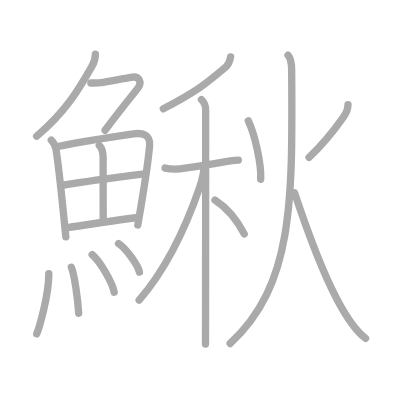
t = 0.00 s
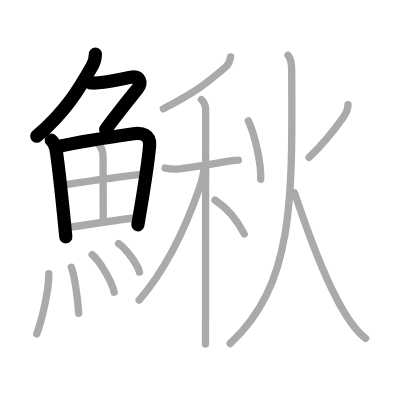
t = 4.00 s
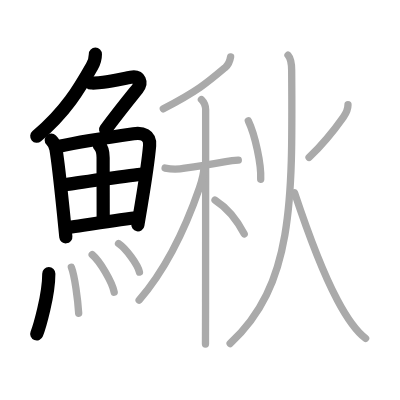
t = 8.00 s
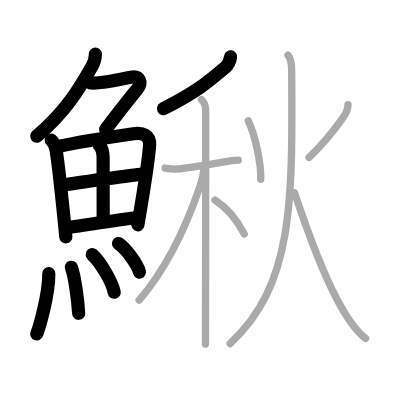
t = 12.00 s
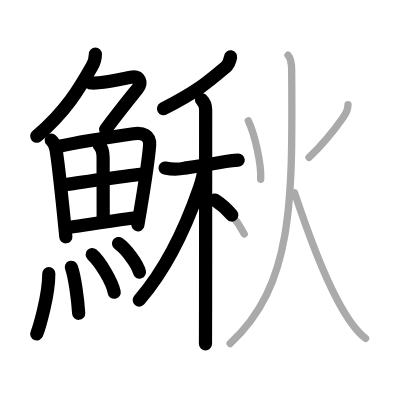
t = 15.50 s
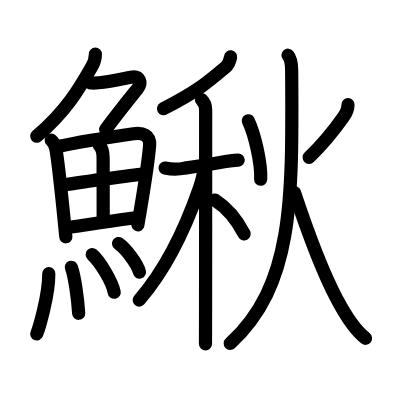
t = 20.00 s

The animated SVG that drew these frames (rendered in a browser with its animation timeline set to each time). Animation: 20 SMIL elements (animate=20); one cycle of 20.00 s.

<?xml version="1.0" standalone="no"?>
<!DOCTYPE svg PUBLIC "-//W3C//DTD SVG 1.1//EN"   "http://www.w3.org/Graphics/SVG/1.1/DTD/svg11.dtd">
<svg width="400px" height="400px"  version="1.1" xmlns="http://www.w3.org/2000/svg">
  <defs>
    <marker id="Triangle" viewBox="0 0 10 10" refX="0" refY="5" markerUnits="strokeWidth" markerWidth="3" style="stroke-opacity:0%;fill:#aaaaaa;" markerHeight="2" orient="auto">
      <path d="M 0 0 L 10 5 L 0 10 z" />
    </marker>
    
    <marker id="Arrow" viewBox="0 0 10 10" refX="5" refY="5" markerUnits="strokeWidth" markerWidth="1.8" style="stroke-opacity:0%;fill:#770000;" markerHeight="2" orient="auto">
      <path d="M 0 4 L 6 4 L 4 1 L 10 5 L 4 9 L 6 6 L 0 6 z" />
        <circle cx="5" cy="5" r="5" />
      </marker>
    
    <marker id="TriangleRed" viewBox="0 0 10 10" refX="0" refY="5" markerUnits="strokeWidth" markerWidth="3" style="stroke-opacity:0%;fill:#CC0000;" markerHeight="2" orient="auto">
      <path d="M 0 0 L 10 5 L 0 10 z" />
    </marker>
    
    <marker id="ArrowRed" viewBox="0 0 10 10" refX="5" refY="5" markerUnits="strokeWidth" markerWidth="1.8" style="stroke-opacity:0%;fill:#CC0000;" markerHeight="2" orient="auto">
      <path d="M 0 4 L 6 4 L 4 1 L 10 5 L 4 9 L 6 6 L 0 6 z" />
        <circle cx="5" cy="5" r="5" />
      </marker>
    
  </defs>
  
  <path style="fill:#ffffff; fill-opacity:100%; fill-rule:evenodd; stroke-width:0;" d="M 0 0 L 400px 0 L 400px 400px L 0 400px L 0 0" />

  <g transform="scale(3.6697247706422 3.6697247706422)">
<path style="fill:none; fill-opacity:0%; fill-rule:evenodd; stroke:#aaaaaa; stroke-opacity:100%; stroke-width: 1.5pt; stroke-linejoin:round; stroke-linecap:round;" d="M25.99 14.75c0 1.25-0.36 2.3-0.91 3.28C21.62 24.12 18 30.38 9.99 37.12"></path>
<path style="fill:none; fill-opacity:0%; fill-rule:evenodd; stroke:#aaaaaa; stroke-opacity:100%; stroke-width: 1.5pt; stroke-linejoin:round; stroke-linecap:round;" d="M24.75 22.62c0.57 0 1.86 0.06 3.41-0.19c2.57-0.43 5.77-1.06 7.48-1.37c2.52-0.46 3.11 1.51 1.81 3.13c-1.95 2.43-4.82 5.93-8.82 11.31"></path>
<path style="fill:none; fill-opacity:0%; fill-rule:evenodd; stroke:#aaaaaa; stroke-opacity:100%; stroke-width: 1.5pt; stroke-linejoin:round; stroke-linecap:round;" d="M13.97 38.19c0.73 0.73 1.15 1.69 1.28 2.48c0.55 3.31 1.28 9.98 2.02 17.22c0.22 2.2 0.45 4.45 0.67 6.67"></path>
<path style="fill:none; fill-opacity:0%; fill-rule:evenodd; stroke:#aaaaaa; stroke-opacity:100%; stroke-width: 1.5pt; stroke-linejoin:round; stroke-linecap:round;" d="M15.82 39.93c6.5-1.41 14.23-2.56 20.57-3.47c2.46-0.35 4.62 0.29 4.38 3.18c-0.32 3.81-1.26 10.01-2.25 15.98c-0.32 1.95-0.65 3.88-0.96 5.69"></path>
<path style="fill:none; fill-opacity:0%; fill-rule:evenodd; stroke:#aaaaaa; stroke-opacity:100%; stroke-width: 1.5pt; stroke-linejoin:round; stroke-linecap:round;" d="M27.06 39.59c0.8 0.8 1.04 2.04 1.04 3.43c0 6.13 0.02 13.57 0.02 16.61"></path>
<path style="fill:none; fill-opacity:0%; fill-rule:evenodd; stroke:#aaaaaa; stroke-opacity:100%; stroke-width: 1.5pt; stroke-linejoin:round; stroke-linecap:round;" d="M17.65 50.39c2.06-0.42 19.4-2.78 21.11-2.95"></path>
<path style="fill:none; fill-opacity:0%; fill-rule:evenodd; stroke:#aaaaaa; stroke-opacity:100%; stroke-width: 1.5pt; stroke-linejoin:round; stroke-linecap:round;" d="M18.77 61.98c5.73-0.86 12.05-1.89 18.34-2.64"></path>
<path style="fill:none; fill-opacity:0%; fill-rule:evenodd; stroke:#aaaaaa; stroke-opacity:100%; stroke-width: 1.5pt; stroke-linejoin:round; stroke-linecap:round;" d="M13.3 74.57c0 5.95-2.61 14.73-3.29 16.43"></path>
<path style="fill:none; fill-opacity:0%; fill-rule:evenodd; stroke:#aaaaaa; stroke-opacity:100%; stroke-width: 1.5pt; stroke-linejoin:round; stroke-linecap:round;" d="M19.45 72.83c0.91 2.36 1.77 8.87 1.99 12.54"></path>
<path style="fill:none; fill-opacity:0%; fill-rule:evenodd; stroke:#aaaaaa; stroke-opacity:100%; stroke-width: 1.5pt; stroke-linejoin:round; stroke-linecap:round;" d="M25.12 69.38c2.12 1.81 5.47 7.44 6 10.25"></path>
<path style="fill:none; fill-opacity:0%; fill-rule:evenodd; stroke:#aaaaaa; stroke-opacity:100%; stroke-width: 1.5pt; stroke-linejoin:round; stroke-linecap:round;" d="M32.3 66.37c2.01 1.37 5.2 5.65 5.7 7.78"></path>
<path style="fill:none; fill-opacity:0%; fill-rule:evenodd; stroke:#aaaaaa; stroke-opacity:100%; stroke-width: 1.5pt; stroke-linejoin:round; stroke-linecap:round;" d="M62.84 15.5c-0.21 1.25-0.76 2.3-1.45 2.88c-5.01 4.24-7.64 6.49-16.88 11.27"></path>
<path style="fill:none; fill-opacity:0%; fill-rule:evenodd; stroke:#aaaaaa; stroke-opacity:100%; stroke-width: 1.5pt; stroke-linejoin:round; stroke-linecap:round;" d="M44.99 45.8c1.8 0.37 3.59 0.38 5.37 0.02c3.44-0.49 7.98-1.24 11.14-1.79c1.14-0.21 2.28-0.35 3.44-0.41"></path>
<path style="fill:none; fill-opacity:0%; fill-rule:evenodd; stroke:#aaaaaa; stroke-opacity:100%; stroke-width: 1.5pt; stroke-linejoin:round; stroke-linecap:round;" d="M54.89 27.12c0.87 0.87 1.15 1.63 1.15 2.81c0 2.24 0 34.67-0.02 52.57c-0.01 5.71-0.02 9.94-0.03 11.25"></path>
<path style="fill:none; fill-opacity:0%; fill-rule:evenodd; stroke:#aaaaaa; stroke-opacity:100%; stroke-width: 1.5pt; stroke-linejoin:round; stroke-linecap:round;" d="M55.58 45.43c0 1.57-0.7 4.22-1.23 5.76c-3.7 10.7-9.24 22.26-16.43 30.6"></path>
<path style="fill:none; fill-opacity:0%; fill-rule:evenodd; stroke:#aaaaaa; stroke-opacity:100%; stroke-width: 1.5pt; stroke-linejoin:round; stroke-linecap:round;" d="M58.59 54.52c3.55 2.27 6.16 5.73 7.96 9.23"></path>
<path style="fill:none; fill-opacity:0%; fill-rule:evenodd; stroke:#aaaaaa; stroke-opacity:100%; stroke-width: 1.5pt; stroke-linejoin:round; stroke-linecap:round;" d="M67.67 32.92c1.83 3.83 3.58 11.83 3.37 15.93"></path>
<path style="fill:none; fill-opacity:0%; fill-rule:evenodd; stroke:#aaaaaa; stroke-opacity:100%; stroke-width: 1.5pt; stroke-linejoin:round; stroke-linecap:round;" d="M94.83 28.53c0 1.35-0.51 2.31-1.25 3.36c-2.46 3.49-6.08 7.86-9.36 11.01"></path>
<path style="fill:none; fill-opacity:0%; fill-rule:evenodd; stroke:#aaaaaa; stroke-opacity:100%; stroke-width: 1.5pt; stroke-linejoin:round; stroke-linecap:round;" d="M78.48 15.05c0.66 0.77 0.99 2.83 1 4.11c0.27 36.09 0.39 58.59-16.77 74.46"></path>
<path style="fill:none; fill-opacity:0%; fill-rule:evenodd; stroke:#aaaaaa; stroke-opacity:100%; stroke-width: 1.5pt; stroke-linejoin:round; stroke-linecap:round;" d="M80.25 52.5c3.9 11.7 7.67 21.69 11.54 28.98c1.34 2.52 4.09 7.89 7.84 10.72"></path>

<path style="fill:none; fill-opacity:0%; fill-rule:evenodd; stroke:#000000; stroke-opacity:100%; stroke-width: 2.7pt; stroke-linejoin:round; stroke-linecap:round;" d="M25.99 14.75c0 1.25-0.36 2.3-0.91 3.28C21.62 24.12 18 30.38 9.99 37.12" pathLength="100" stroke-dashoffset="100" stroke-dasharray="100 105"><animate id="dashAnim1" attributeName="stroke-dashoffset" from="100" to="0" dur="1s" calcMode="linear" fill="freeze"/></path>
<path style="fill:none; fill-opacity:0%; fill-rule:evenodd; stroke:#000000; stroke-opacity:100%; stroke-width: 2.7pt; stroke-linejoin:round; stroke-linecap:round;" d="M24.75 22.62c0.57 0 1.86 0.06 3.41-0.19c2.57-0.43 5.77-1.06 7.48-1.37c2.52-0.46 3.11 1.51 1.81 3.13c-1.95 2.43-4.82 5.93-8.82 11.31" pathLength="100" stroke-dashoffset="100" stroke-dasharray="100 105"><animate id="dashAnim2" attributeName="stroke-dashoffset" from="100" to="0" dur="1s" calcMode="linear" begin="dashAnim1.end" fill="freeze"/></path>
<path style="fill:none; fill-opacity:0%; fill-rule:evenodd; stroke:#000000; stroke-opacity:100%; stroke-width: 2.7pt; stroke-linejoin:round; stroke-linecap:round;" d="M13.97 38.19c0.73 0.73 1.15 1.69 1.28 2.48c0.55 3.31 1.28 9.98 2.02 17.22c0.22 2.2 0.45 4.45 0.67 6.67" pathLength="100" stroke-dashoffset="100" stroke-dasharray="100 105"><animate id="dashAnim3" attributeName="stroke-dashoffset" from="100" to="0" dur="1s" calcMode="linear" begin="dashAnim2.end" fill="freeze"/></path>
<path style="fill:none; fill-opacity:0%; fill-rule:evenodd; stroke:#000000; stroke-opacity:100%; stroke-width: 2.7pt; stroke-linejoin:round; stroke-linecap:round;" d="M15.82 39.93c6.5-1.41 14.23-2.56 20.57-3.47c2.46-0.35 4.62 0.29 4.38 3.18c-0.32 3.81-1.26 10.01-2.25 15.98c-0.32 1.95-0.65 3.88-0.96 5.69" pathLength="100" stroke-dashoffset="100" stroke-dasharray="100 105"><animate id="dashAnim4" attributeName="stroke-dashoffset" from="100" to="0" dur="1s" calcMode="linear" begin="dashAnim3.end" fill="freeze"/></path>
<path style="fill:none; fill-opacity:0%; fill-rule:evenodd; stroke:#000000; stroke-opacity:100%; stroke-width: 2.7pt; stroke-linejoin:round; stroke-linecap:round;" d="M27.06 39.59c0.8 0.8 1.04 2.04 1.04 3.43c0 6.13 0.02 13.57 0.02 16.61" pathLength="100" stroke-dashoffset="100" stroke-dasharray="100 105"><animate id="dashAnim5" attributeName="stroke-dashoffset" from="100" to="0" dur="1s" calcMode="linear" begin="dashAnim4.end" fill="freeze"/></path>
<path style="fill:none; fill-opacity:0%; fill-rule:evenodd; stroke:#000000; stroke-opacity:100%; stroke-width: 2.7pt; stroke-linejoin:round; stroke-linecap:round;" d="M17.65 50.39c2.06-0.42 19.4-2.78 21.11-2.95" pathLength="100" stroke-dashoffset="100" stroke-dasharray="100 105"><animate id="dashAnim6" attributeName="stroke-dashoffset" from="100" to="0" dur="1s" calcMode="linear" begin="dashAnim5.end" fill="freeze"/></path>
<path style="fill:none; fill-opacity:0%; fill-rule:evenodd; stroke:#000000; stroke-opacity:100%; stroke-width: 2.7pt; stroke-linejoin:round; stroke-linecap:round;" d="M18.77 61.98c5.73-0.86 12.05-1.89 18.34-2.64" pathLength="100" stroke-dashoffset="100" stroke-dasharray="100 105"><animate id="dashAnim7" attributeName="stroke-dashoffset" from="100" to="0" dur="1s" calcMode="linear" begin="dashAnim6.end" fill="freeze"/></path>
<path style="fill:none; fill-opacity:0%; fill-rule:evenodd; stroke:#000000; stroke-opacity:100%; stroke-width: 2.7pt; stroke-linejoin:round; stroke-linecap:round;" d="M13.3 74.57c0 5.95-2.61 14.73-3.29 16.43" pathLength="100" stroke-dashoffset="100" stroke-dasharray="100 105"><animate id="dashAnim8" attributeName="stroke-dashoffset" from="100" to="0" dur="1s" calcMode="linear" begin="dashAnim7.end" fill="freeze"/></path>
<path style="fill:none; fill-opacity:0%; fill-rule:evenodd; stroke:#000000; stroke-opacity:100%; stroke-width: 2.7pt; stroke-linejoin:round; stroke-linecap:round;" d="M19.45 72.83c0.91 2.36 1.77 8.87 1.99 12.54" pathLength="100" stroke-dashoffset="100" stroke-dasharray="100 105"><animate id="dashAnim9" attributeName="stroke-dashoffset" from="100" to="0" dur="1s" calcMode="linear" begin="dashAnim8.end" fill="freeze"/></path>
<path style="fill:none; fill-opacity:0%; fill-rule:evenodd; stroke:#000000; stroke-opacity:100%; stroke-width: 2.7pt; stroke-linejoin:round; stroke-linecap:round;" d="M25.12 69.38c2.12 1.81 5.47 7.44 6 10.25" pathLength="100" stroke-dashoffset="100" stroke-dasharray="100 105"><animate id="dashAnim10" attributeName="stroke-dashoffset" from="100" to="0" dur="1s" calcMode="linear" begin="dashAnim9.end" fill="freeze"/></path>
<path style="fill:none; fill-opacity:0%; fill-rule:evenodd; stroke:#000000; stroke-opacity:100%; stroke-width: 2.7pt; stroke-linejoin:round; stroke-linecap:round;" d="M32.3 66.37c2.01 1.37 5.2 5.65 5.7 7.78" pathLength="100" stroke-dashoffset="100" stroke-dasharray="100 105"><animate id="dashAnim11" attributeName="stroke-dashoffset" from="100" to="0" dur="1s" calcMode="linear" begin="dashAnim10.end" fill="freeze"/></path>
<path style="fill:none; fill-opacity:0%; fill-rule:evenodd; stroke:#000000; stroke-opacity:100%; stroke-width: 2.7pt; stroke-linejoin:round; stroke-linecap:round;" d="M62.84 15.5c-0.21 1.25-0.76 2.3-1.45 2.88c-5.01 4.24-7.64 6.49-16.88 11.27" pathLength="100" stroke-dashoffset="100" stroke-dasharray="100 105"><animate id="dashAnim12" attributeName="stroke-dashoffset" from="100" to="0" dur="1s" calcMode="linear" begin="dashAnim11.end" fill="freeze"/></path>
<path style="fill:none; fill-opacity:0%; fill-rule:evenodd; stroke:#000000; stroke-opacity:100%; stroke-width: 2.7pt; stroke-linejoin:round; stroke-linecap:round;" d="M44.99 45.8c1.8 0.37 3.59 0.38 5.37 0.02c3.44-0.49 7.98-1.24 11.14-1.79c1.14-0.21 2.28-0.35 3.44-0.41" pathLength="100" stroke-dashoffset="100" stroke-dasharray="100 105"><animate id="dashAnim13" attributeName="stroke-dashoffset" from="100" to="0" dur="1s" calcMode="linear" begin="dashAnim12.end" fill="freeze"/></path>
<path style="fill:none; fill-opacity:0%; fill-rule:evenodd; stroke:#000000; stroke-opacity:100%; stroke-width: 2.7pt; stroke-linejoin:round; stroke-linecap:round;" d="M54.89 27.12c0.87 0.87 1.15 1.63 1.15 2.81c0 2.24 0 34.67-0.02 52.57c-0.01 5.71-0.02 9.94-0.03 11.25" pathLength="100" stroke-dashoffset="100" stroke-dasharray="100 105"><animate id="dashAnim14" attributeName="stroke-dashoffset" from="100" to="0" dur="1s" calcMode="linear" begin="dashAnim13.end" fill="freeze"/></path>
<path style="fill:none; fill-opacity:0%; fill-rule:evenodd; stroke:#000000; stroke-opacity:100%; stroke-width: 2.7pt; stroke-linejoin:round; stroke-linecap:round;" d="M55.58 45.43c0 1.57-0.7 4.22-1.23 5.76c-3.7 10.7-9.24 22.26-16.43 30.6" pathLength="100" stroke-dashoffset="100" stroke-dasharray="100 105"><animate id="dashAnim15" attributeName="stroke-dashoffset" from="100" to="0" dur="1s" calcMode="linear" begin="dashAnim14.end" fill="freeze"/></path>
<path style="fill:none; fill-opacity:0%; fill-rule:evenodd; stroke:#000000; stroke-opacity:100%; stroke-width: 2.7pt; stroke-linejoin:round; stroke-linecap:round;" d="M58.59 54.52c3.55 2.27 6.16 5.73 7.96 9.23" pathLength="100" stroke-dashoffset="100" stroke-dasharray="100 105"><animate id="dashAnim16" attributeName="stroke-dashoffset" from="100" to="0" dur="1s" calcMode="linear" begin="dashAnim15.end" fill="freeze"/></path>
<path style="fill:none; fill-opacity:0%; fill-rule:evenodd; stroke:#000000; stroke-opacity:100%; stroke-width: 2.7pt; stroke-linejoin:round; stroke-linecap:round;" d="M67.67 32.92c1.83 3.83 3.58 11.83 3.37 15.93" pathLength="100" stroke-dashoffset="100" stroke-dasharray="100 105"><animate id="dashAnim17" attributeName="stroke-dashoffset" from="100" to="0" dur="1s" calcMode="linear" begin="dashAnim16.end" fill="freeze"/></path>
<path style="fill:none; fill-opacity:0%; fill-rule:evenodd; stroke:#000000; stroke-opacity:100%; stroke-width: 2.7pt; stroke-linejoin:round; stroke-linecap:round;" d="M94.83 28.53c0 1.35-0.51 2.31-1.25 3.36c-2.46 3.49-6.08 7.86-9.36 11.01" pathLength="100" stroke-dashoffset="100" stroke-dasharray="100 105"><animate id="dashAnim18" attributeName="stroke-dashoffset" from="100" to="0" dur="1s" calcMode="linear" begin="dashAnim17.end" fill="freeze"/></path>
<path style="fill:none; fill-opacity:0%; fill-rule:evenodd; stroke:#000000; stroke-opacity:100%; stroke-width: 2.7pt; stroke-linejoin:round; stroke-linecap:round;" d="M78.48 15.05c0.66 0.77 0.99 2.83 1 4.11c0.27 36.09 0.39 58.59-16.77 74.46" pathLength="100" stroke-dashoffset="100" stroke-dasharray="100 105"><animate id="dashAnim19" attributeName="stroke-dashoffset" from="100" to="0" dur="1s" calcMode="linear" begin="dashAnim18.end" fill="freeze"/></path>
<path style="fill:none; fill-opacity:0%; fill-rule:evenodd; stroke:#000000; stroke-opacity:100%; stroke-width: 2.7pt; stroke-linejoin:round; stroke-linecap:round;" d="M80.25 52.5c3.9 11.7 7.67 21.69 11.54 28.98c1.34 2.52 4.09 7.89 7.84 10.72" pathLength="100" stroke-dashoffset="100" stroke-dasharray="100 105"><animate id="dashAnim20" attributeName="stroke-dashoffset" from="100" to="0" dur="1s" calcMode="linear" begin="dashAnim19.end" fill="freeze"/></path>

</g>

</svg>  
          
